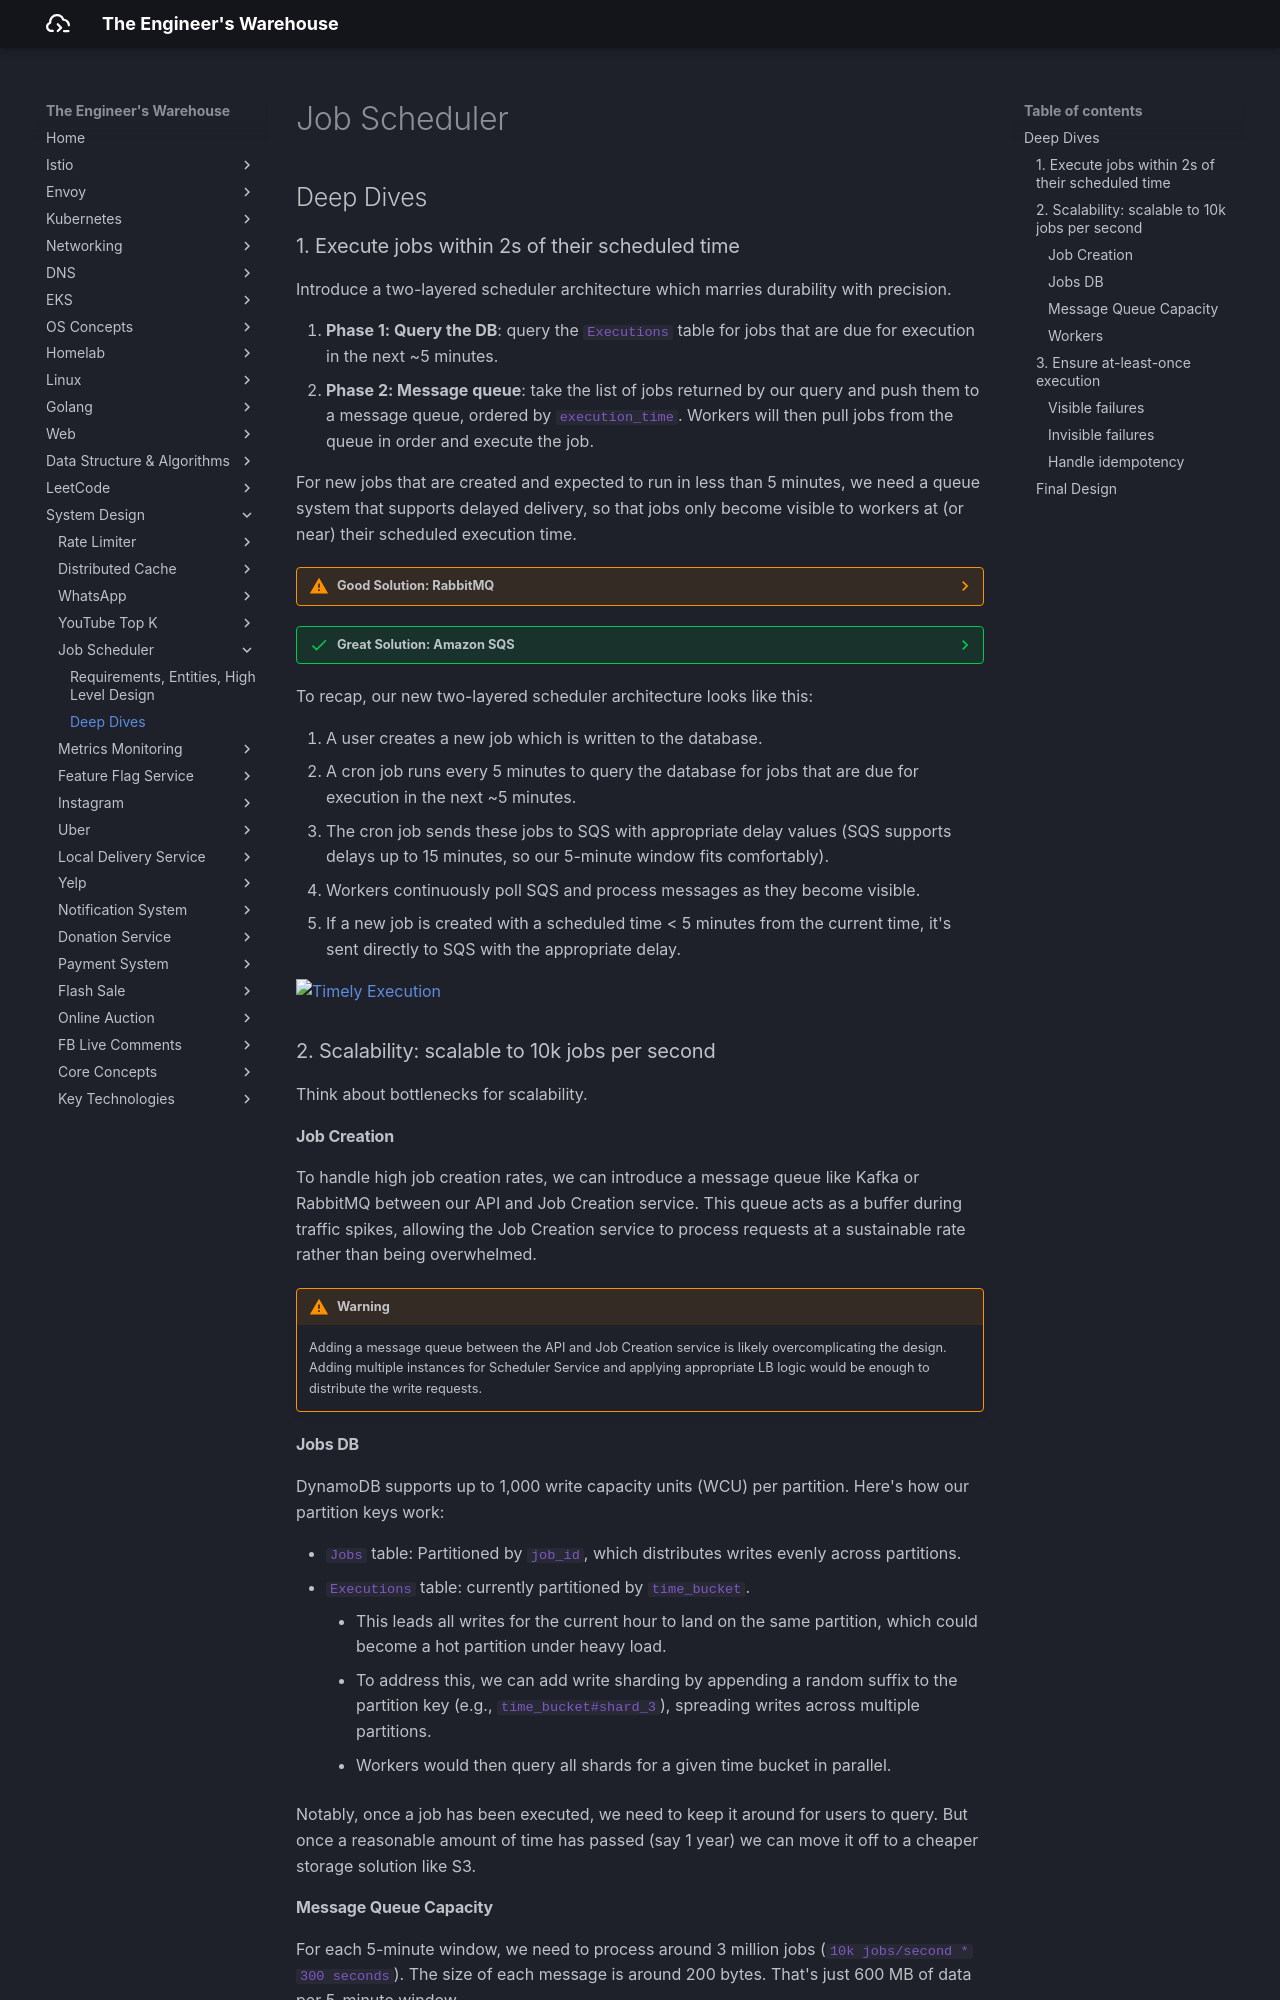

repository: seyoungnam/docs · page: system-design/job-scheduler/part-2/index.html · generator: mkdocs

# Job Scheduler

## Deep Dives

### 1. Execute jobs within 2s of their scheduled time

Introduce a two-layered scheduler architecture which marries durability with precision.

1. **Phase 1: Query the DB**: query the `Executions` table for jobs that are due for execution in the next ~5 minutes.
1. **Phase 2: Message queue**: take the list of jobs returned by our query and push them to a message queue, ordered by `execution_time`. Workers will then pull jobs from the queue in order and execute the job.

For new jobs that are created and expected to run in less than 5 minutes, we need a queue system that supports delayed delivery, so that jobs only become visible to workers at (or near) their scheduled execution time.

??? warning "Good Solution: RabbitMQ"

    RabbitMQ provides a robust message queuing system with support for delayed message delivery. You can achieve this using a TTL + Dead Letter Exchange pattern, where you publish messages to a queue with a per-message TTL and configure a dead-letter exchange that routes expired messages to the actual processing queue.

    - While RabbitMQ is a mature message broker, achieving high availability requires configuring **quorum queues**.

??? success "Great Solution: Amazon SQS"

    Amazon SQS provides a fully managed queue service with native support for delayed message delivery. When scheduling a job, we simply send a message to SQS with a delay value (called a "SQS Delivery Delay"), and SQS handles the rest.

    For example, if we want to schedule a job to run in 10 seconds, we can send a message to SQS with a delay of 10 seconds. SQS will then deliver the message to our worker after the delay. Easy as that!


To recap, our new two-layered scheduler architecture looks like this:

1. A user creates a new job which is written to the database.
1. A cron job runs every 5 minutes to query the database for jobs that are due for execution in the next ~5 minutes.
1. The cron job sends these jobs to SQS with appropriate delay values (SQS supports delays up to 15 minutes, so our 5-minute window fits comfortably).
1. Workers continuously poll SQS and process messages as they become visible.
1. If a new job is created with a scheduled time < 5 minutes from the current time, it's sent directly to SQS with the appropriate delay.


![Timely Execution](../../assets/img/system-design/job-scheduler/dd-1.svg)

### 2. Scalability: scalable to 10k jobs per second

Think about bottlenecks for scalability.

#### Job Creation

To handle high job creation rates, we can introduce a message queue like Kafka or RabbitMQ between our API and Job Creation service. This queue acts as a buffer during traffic spikes, allowing the Job Creation service to process requests at a sustainable rate rather than being overwhelmed. 

!!! warning

    Adding a message queue between the API and Job Creation service is likely overcomplicating the design. Adding multiple instances for Scheduler Service and applying appropriate LB logic would be enough to distribute the write requests.


#### Jobs DB

DynamoDB supports up to 1,000 write capacity units (WCU) per partition. Here's how our partition keys work:

- `Jobs` table: Partitioned by `job_id`, which distributes writes evenly across partitions.
- `Executions` table: currently partitioned by `time_bucket`. 
    - This leads all writes for the current hour to land on the same partition, which could become a hot partition under heavy load.
    - To address this, we can add write sharding by appending a random suffix to the partition key (e.g., `time_bucket#shard_3`), spreading writes across multiple partitions. 
    - Workers would then query all shards for a given time bucket in parallel.

Notably, once a job has been executed, we need to keep it around for users to query. But once a reasonable amount of time has passed (say 1 year) we can move it off to a cheaper storage solution like S3.

#### Message Queue Capacity

For each 5-minute window, we need to process around 3 million jobs (`10k jobs/second * 300 seconds`). The size of each message is around 200 bytes. That's just 600 MB of data per 5-minute window.

SQS automatically handles scaling and message distribution across consumers, which is one of its biggest advantages. We might still want multiple queues, but only for functional separation (like different queues for different job priorities or types), not for scaling purposes.
